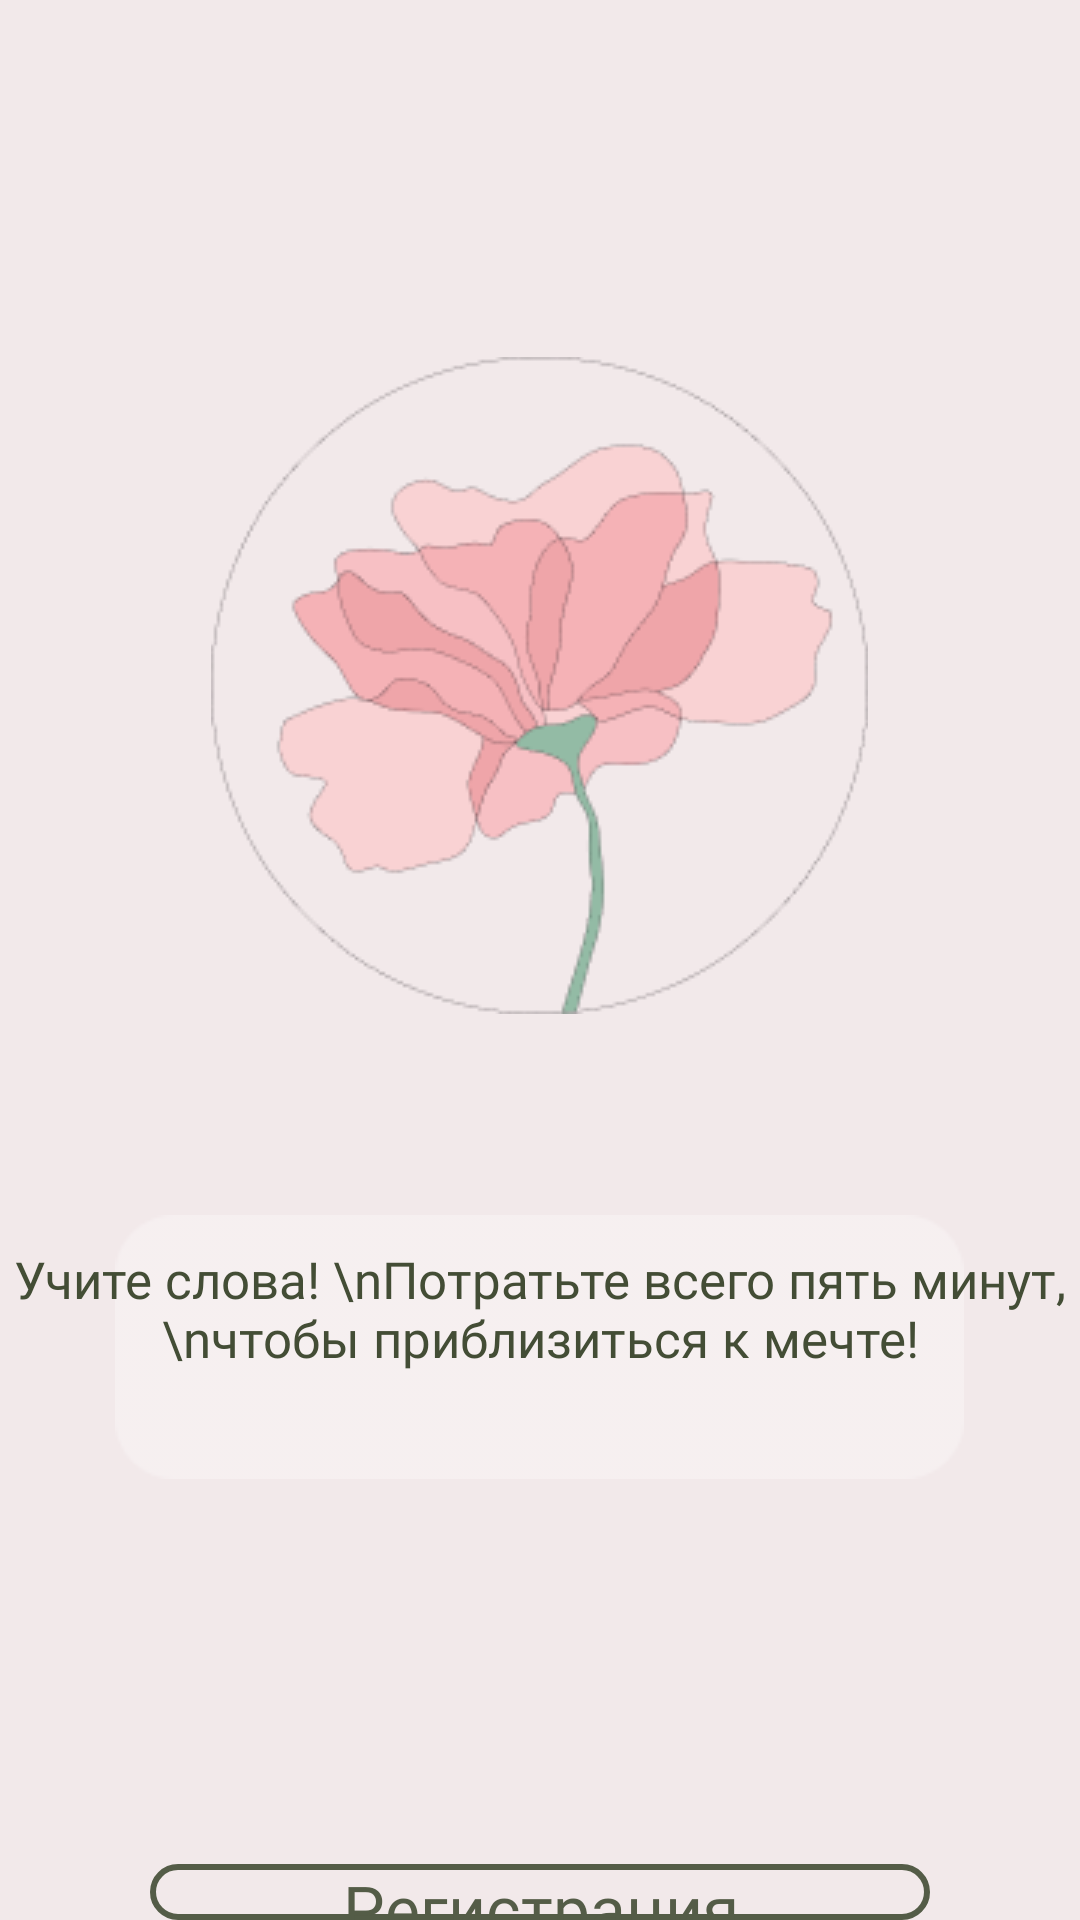

Android layout source for this screen:
<!-- AndroidManifest.xml: application theme Theme.Learnkorean -->
<!-- res/layout/fragment_switch_first.xml -->
<?xml version="1.0" encoding="utf-8"?>
<RelativeLayout xmlns:android="http://schemas.android.com/apk/res/android"
    xmlns:app="http://schemas.android.com/apk/res-auto"
    xmlns:tools="http://schemas.android.com/tools"
    android:layout_width="match_parent"
    android:layout_height="match_parent"
    tools:context=".SwitchFirstFragment"
    android:background="?attr/colorPrimary">


    <FrameLayout
        android:id="@+id/frameFirst"
        android:layout_width="match_parent"
        android:layout_height="wrap_content"
        android:layout_alignParentTop="true">

    </FrameLayout>

        <ImageView
            android:id="@+id/imageView"
            android:layout_width="wrap_content"
            android:layout_height="wrap_content"
            android:layout_centerHorizontal="true"
            android:layout_marginTop="119dp"
            android:src="@drawable/avatarka" />

        <ImageView
            android:id="@+id/imageView4"
            android:layout_width="wrap_content"
            android:layout_height="wrap_content"
            android:layout_below="@id/imageView"
            android:layout_centerHorizontal="true"
            android:layout_marginTop="67dp"
            android:alpha="0.6"
            android:src="@drawable/whitefon" />

        <TextView
            android:id="@+id/textView3"
            android:layout_width="wrap_content"
            android:layout_height="wrap_content"
            android:layout_centerHorizontal="true"
            android:layout_marginTop="415dp"
            android:layout_weight="1"
            android:fontFamily="@font/regular"
            android:gravity="center"
            android:text="Учите слова! \nПотратьте всего пять минут, \nчтобы приблизиться к мечте!"
            android:textColor="?attr/colorSecondary"
            android:textSize="17dp" />

    <Button
        android:id="@+id/button"
        android:layout_width="260dp"
        android:layout_height="44dp"
        android:layout_below="@id/textView3"
        android:layout_centerHorizontal="true"
        android:layout_marginTop="164dp"
        android:alpha="0.9"
        android:background="?attr/buttonStyle"
        android:fontFamily="@font/regular"
        android:gravity="center"
        android:onClick="clickToSignUp"
        android:text="Регистрация"
        android:textAllCaps="false"
        android:textColor="?attr/colorSecondary"
        android:textSize="22dp"
        tools:ignore="UsingOnClickInXml" />


</RelativeLayout>
<!-- resources referenced by this layout -->
<resources>
  <style name="Theme.Learnkorean" parent="Theme.AppCompat.Light.NoActionBar">
          <item name="android:windowTranslucentNavigation">true</item>
          <item name="android:windowTranslucentStatus">true</item>
          
          <item name="android:textColor">@color/green</item>
          <item name="colorPrimary">@color/pink</item>
          <item name="backgroundColor">@color/pink</item>
          <item name="buttonStyle">@drawable/backbut_dark</item>
          <item name="buttonBarButtonStyle">@drawable/button_circlgre</item>
  
          <item name="imageButtonStyle">@drawable/greene</item>
  
          <item name="android:dropDownItemStyle">@drawable/avvali</item>
          <item name="android:dropDownSpinnerStyle">@drawable/homme</item>
          <item name="android:dropDownListViewStyle">@drawable/korsinalight</item>
  
          <item name="colorSecondary">@color/green</item>
          <item name="colorOnSecondary">@color/green</item>
  
          <item name="actionButtonStyle">@drawable/strlkalight</item>
          <item name="actionDropDownStyle">@drawable/linlihth</item>
          <item name="actionModeCloseButtonStyle">@drawable/regolnicligh</item>
          <item name="actionModeStyle">@drawable/kresticlightth</item>
  
  
          <item name="actionBarTabBarStyle">@drawable/flowwwwli</item>
  
          <item name="colorOnBackground">@color/pink</item>
          <item name="colorControlNormal">@color/green</item>
  
          <item name="buttonStyleSmall">@drawable/butnastroykili</item>
          
          <item name="colorOnSurface">@color/somegreen</item>
  
  
          <item name="materialAlertDialogTitleTextStyle">@drawable/linelightttt</item>
  
  
          <item name="colorPrimaryVariant">#6F7566</item>
          <item name="colorSecondaryVariant">#B1B1B1</item>
  
          <item name="buttonBarStyle">@drawable/line</item>
          <item name="buttonBarNegativeButtonStyle">@drawable/linwo</item>
  
  
          <item name="actionBarStyle">@drawable/foninlight</item>
          <item name="actionBarTabStyle">@drawable/fonuplight</item>
  
          <item name="colorOnPrimary">@color/white</item>
          
  
  
  
          <item name="popupTheme">@style/Menu</item>
          
          <item name="android:statusBarColor" tools:targetApi="l">?attr/colorPrimaryVariant</item>
          
      </style>
  <color name="green">#434D35</color>
  <color name="pink">#F2E9EA</color>
  <!-- drawable backbut_dark (drawable) -->
  <?xml version="1.0" encoding="utf-8"?>
  <shape xmlns:android="http://schemas.android.com/apk/res/android">
      <corners android:radius="10dp"/>
      <gradient android:startColor="@color/pink"
          android:endColor="@color/pink"/>
      <stroke android:color="@color/green"
          android:width="2dp"/>
  </shape>
  <!-- drawable button_circlgre (drawable) -->
  <?xml version="1.0" encoding="utf-8"?>
  <shape xmlns:android="http://schemas.android.com/apk/res/android">
      <gradient android:startColor="@color/green"
          android:endColor="@color/green"/>
      <corners android:radius="700dp"/>
  </shape>
  <!-- drawable avvali: png bitmap (drawable, 1396 bytes) -->
  <!-- drawable homme: png bitmap (drawable, 460 bytes) -->
  <!-- drawable butnastroykili (drawable) -->
  <?xml version="1.0" encoding="utf-8"?>
  <layer-list xmlns:android="http://schemas.android.com/apk/res/android">
      <item android:drawable="@drawable/lightbutnastwo"
          android:width="360dp"
          android:height="50dp"/>
      <item android:drawable="@drawable/strelkalightmini"
          android:width="5dp"
          android:height="12dp"
          android:left="342dp"
          android:top="18dp"/>
  
  </layer-list>
  <color name="somegreen">#2D3127</color>
  <!-- drawable line: png bitmap (drawable, 154 bytes) -->
  <!-- drawable linwo: png bitmap (drawable, 143 bytes) -->
  <color name="white">#FFFFFFFF</color>
  <style name="Menu">
          <item name="android:colorBackground">#6F7566</item>
          <item name="android:textColor">@color/white</item>
          <item name="android:listSelector">@color/green</item>
      </style>
</resources>
